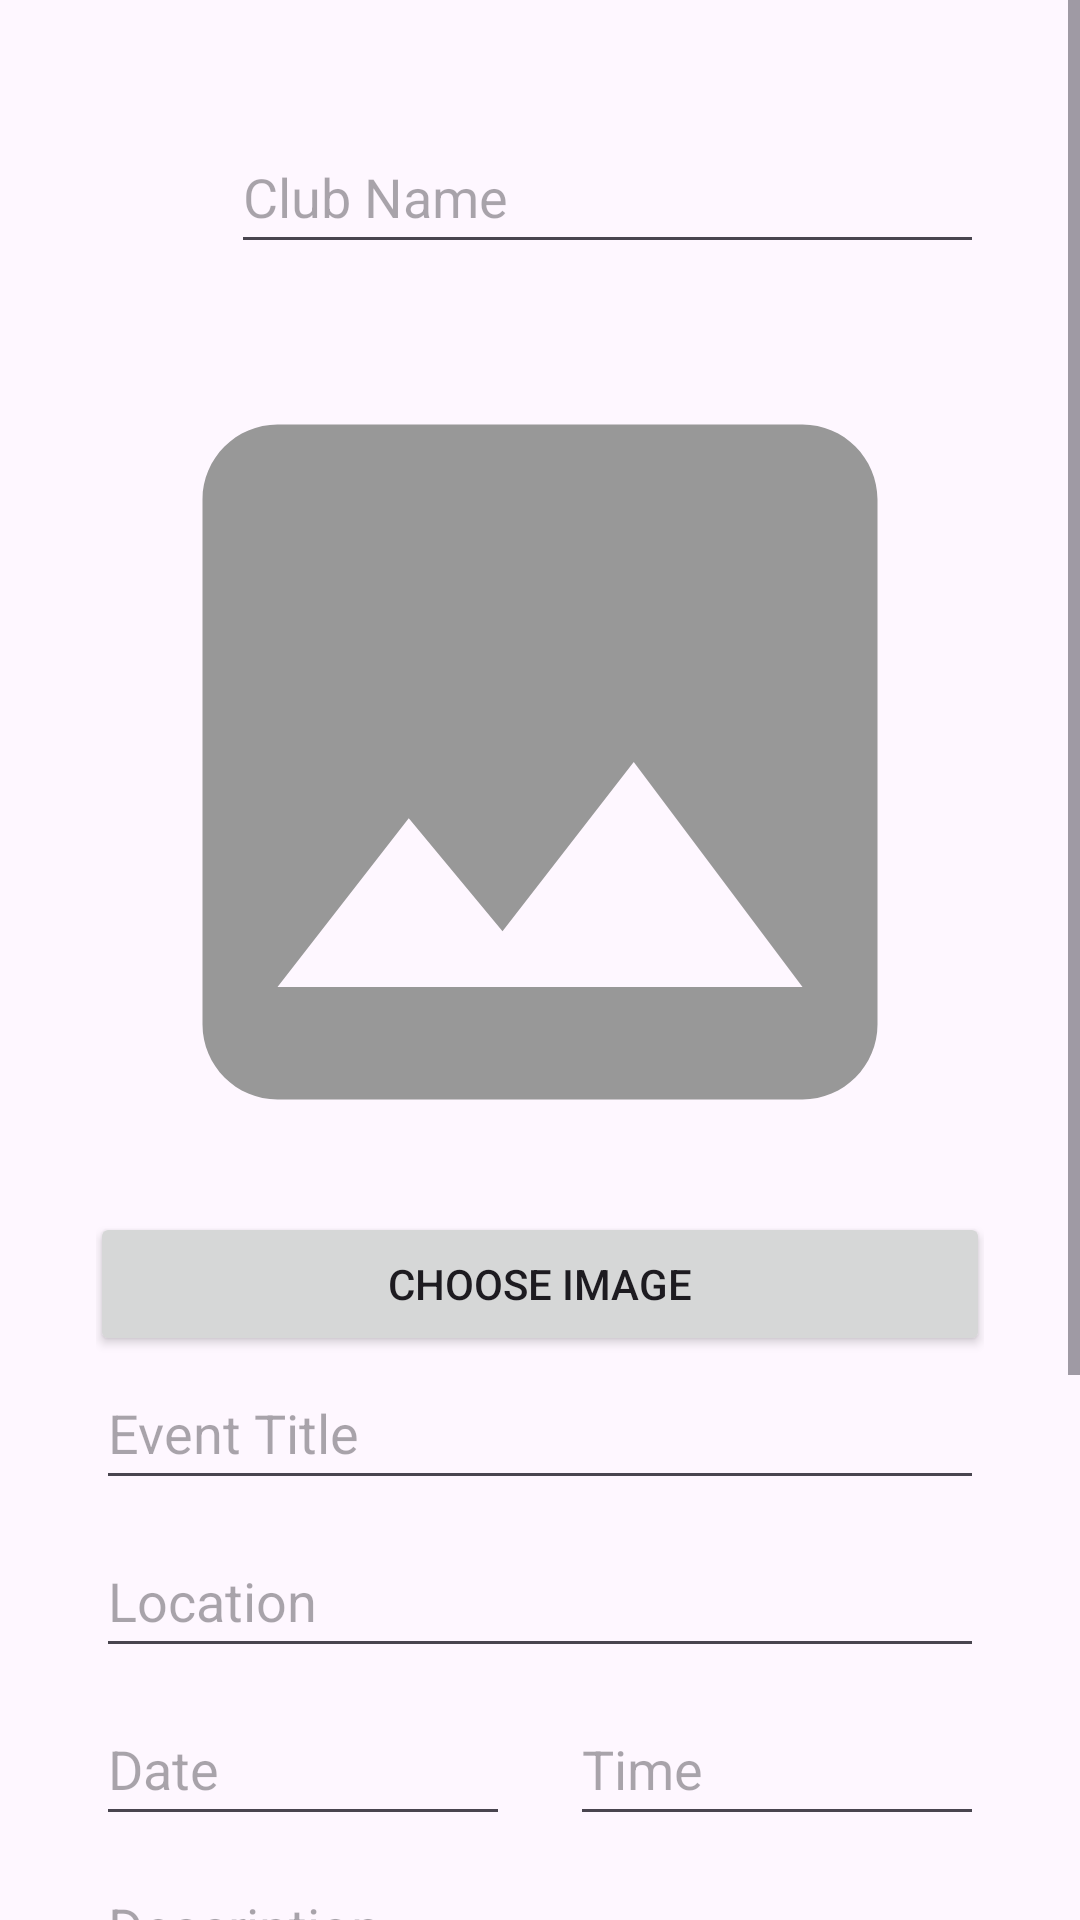

Reconstruct the res/layout file that produces this screen, plus the resources it refers to.
<!-- AndroidManifest.xml: application theme Theme.310RondayView -->
<!-- res/layout/fragment_create_event.xml -->
<?xml version="1.0" encoding="utf-8"?>
<FrameLayout xmlns:android="http://schemas.android.com/apk/res/android"
    xmlns:tools="http://schemas.android.com/tools"
    android:layout_width="match_parent"
    android:layout_height="match_parent"
    tools:context=".ui.createevent.CreateEventFragment">

    <ScrollView
        android:layout_width="match_parent"
        android:layout_height="match_parent"
        tools:context=".CreateEventActivity">

        <LinearLayout
            android:layout_width="match_parent"
            android:layout_height="match_parent"
            android:orientation="vertical"
            android:padding="16dp">


            <LinearLayout
                android:layout_width="match_parent"
                android:layout_height="wrap_content"
                android:gravity="center_horizontal"
                android:orientation="vertical"
                android:padding="16dp">

                <LinearLayout
                    android:layout_width="match_parent"
                    android:layout_height="wrap_content"
                    android:layout_marginTop="8dp"
                    android:layout_marginBottom="8dp"
                    android:orientation="horizontal">

                    <ImageView
                        android:id="@+id/profile_picture_icon"
                        android:layout_width="45dp"
                        android:layout_height="45dp"
                        android:scaleType="centerCrop"
                        android:src="@drawable/baseline_person_24" />

                    <EditText
                        android:id="@+id/club_name"
                        android:layout_width="match_parent"
                        android:layout_height="48dp"
                        android:layout_marginBottom="8dp"
                        android:hint="Club Name"
                        android:inputType="text" />

                </LinearLayout>

                <ImageView
                    android:id="@+id/event_image"
                    android:layout_width="300dp"
                    android:layout_height="300dp"
                    android:scaleType="centerCrop"
                    android:src="@drawable/baseline_image_24" />

                <Button
                    android:id="@+id/choose_image_btn"
                    android:layout_width="300dp"
                    android:layout_height="wrap_content"
                    android:text="Choose Image" />


                <EditText
                    android:id="@+id/event_title"
                    android:layout_width="match_parent"
                    android:layout_height="48dp"
                    android:layout_marginBottom="8dp"
                    android:hint="Event Title"
                    android:inputType="text" />

                <EditText
                    android:id="@+id/location"
                    android:layout_width="match_parent"
                    android:layout_height="48dp"
                    android:ems="10"
                    android:hint="Location"
                    android:inputType="text" />

                <LinearLayout
                    android:layout_width="match_parent"
                    android:layout_height="wrap_content"
                    android:layout_marginTop="8dp"
                    android:layout_marginBottom="8dp"
                    android:orientation="horizontal">

                    <EditText
                        android:id="@+id/date"
                        android:layout_width="wrap_content"
                        android:layout_height="48dp"
                        android:layout_marginRight="10dp"
                        android:layout_weight="1"
                        android:ems="10"
                        android:hint="Date"
                        android:inputType="date" />

                    <EditText
                        android:id="@+id/time"
                        android:layout_width="wrap_content"
                        android:layout_height="48dp"
                        android:layout_marginLeft="10dp"
                        android:layout_weight="1"
                        android:ems="10"
                        android:hint="Time"
                        android:inputType="time" />

                </LinearLayout>

                <EditText
                    android:id="@+id/description"
                    android:layout_width="match_parent"
                    android:layout_height="wrap_content"
                    android:ems="10"
                    android:gravity="start|top"
                    android:hint="Description"
                    android:inputType="textMultiLine"
                    android:lines="5"
                    android:maxLines="5"/>

                <CheckBox
                    android:id="@+id/privacyCheckBox"
                    android:layout_width="wrap_content"
                    android:layout_height="wrap_content"
                    android:checked="false"
                    android:text="Private event"
                    android:textAlignment="viewStart"></CheckBox>
                <EditText
                    android:id="@+id/groupNameEditText"
                    android:layout_width="match_parent"
                    android:layout_height="48dp"
                    android:hint="Group name"
                    android:visibility="gone"/>

            </LinearLayout>

            <LinearLayout
                android:layout_width="match_parent"
                android:layout_height="wrap_content"
                android:layout_marginTop="8dp"
                android:layout_marginBottom="8dp"
                android:orientation="horizontal">

                <Button
                    android:id="@+id/clear_btn"
                    android:layout_width="wrap_content"
                    android:layout_height="wrap_content"
                    android:layout_marginLeft="10dp"
                    android:layout_marginRight="10dp"
                    android:layout_weight="1"
                    android:text="Clear"
                    android:textSize="24dp" />

                <Button
                    android:id="@+id/post_btn"
                    android:layout_width="wrap_content"
                    android:layout_height="wrap_content"
                    android:layout_marginLeft="10dp"
                    android:layout_marginRight="10dp"
                    android:layout_weight="1"
                    android:text="Post"
                    android:textSize="24dp" />

            </LinearLayout>

        </LinearLayout>

    </ScrollView>

</FrameLayout>
<!-- resources referenced by this layout -->
<resources>
  <!-- drawable baseline_image_24 (drawable) -->
  <vector android:height="24dp" android:tint="#989898"
      android:viewportHeight="24" android:viewportWidth="24"
      android:width="24dp" xmlns:android="http://schemas.android.com/apk/res/android">
      <path android:fillColor="@android:color/white" android:pathData="M21,19V5c0,-1.1 -0.9,-2 -2,-2H5c-1.1,0 -2,0.9 -2,2v14c0,1.1 0.9,2 2,2h14c1.1,0 2,-0.9 2,-2zM8.5,13.5l2.5,3.01L14.5,12l4.5,6H5l3.5,-4.5z"/>
  </vector>
  <style name="Theme.310RondayView" parent="Base.Theme.310RondayView" />
  <style name="Base.Theme.310RondayView" parent="Theme.Material3.DayNight.NoActionBar">
          
          
      </style>
</resources>
